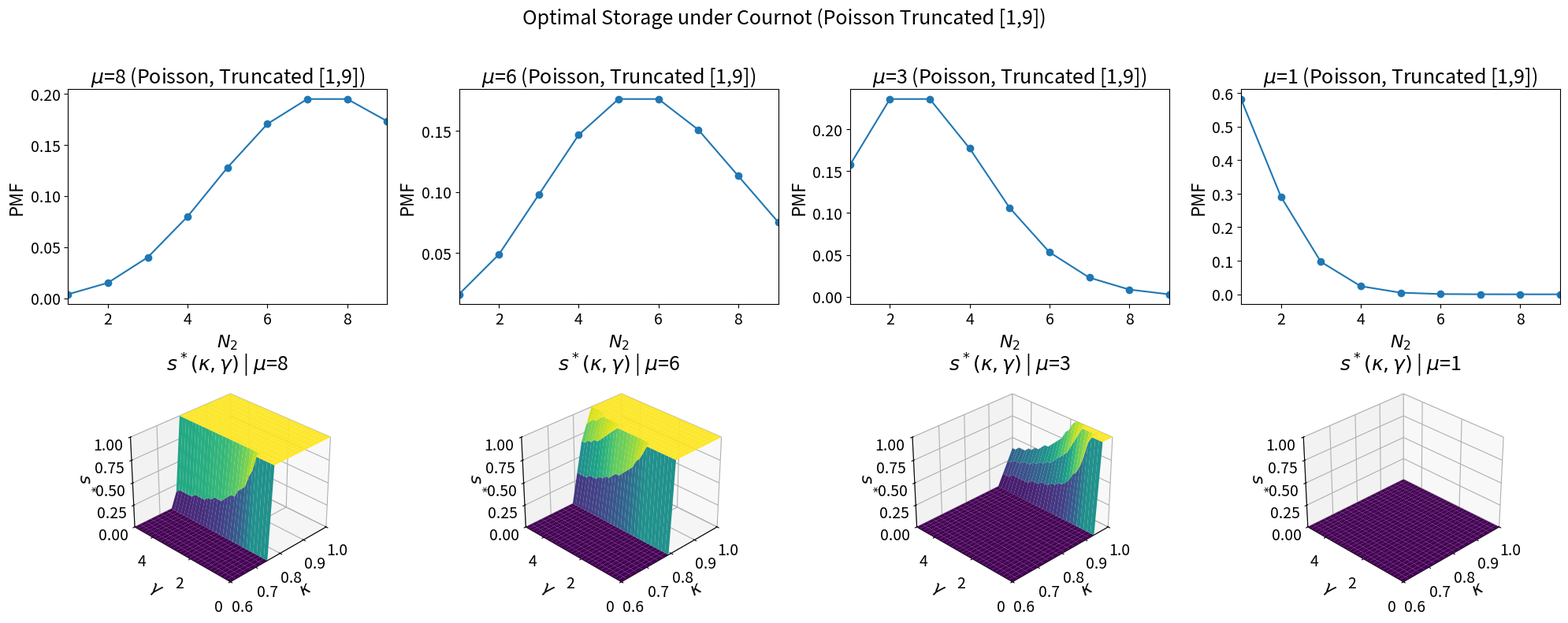

Write Python code to recreate this figure. (Note: this script raises an exception after producing the figure.)
# Re-import required packages and redefine everything due to state reset
import numpy as np
import matplotlib.pyplot as plt
from scipy.stats import poisson
from mpl_toolkits.mplot3d import Axes3D

plt.rcParams.update({
    "axes.titlesize": 18,      # subplot titles
    "axes.labelsize": 16,      # axis labels
    "xtick.labelsize": 14,     # x tick labels
    "ytick.labelsize": 14,     # y tick labels
    "legend.fontsize": 14,     # legend text
    "figure.titlesize": 20     # suptitle
})

# --------------------------------
# Utility and pricing
# --------------------------------
def crra_utility(pi, gamma):
    with np.errstate(divide='ignore', invalid='ignore'):
        if gamma == 1:
            return np.log(pi)
        else:
            return (np.power(pi, 1 - gamma) - 1) / (1 - gamma)

def effective_price(N):
    """
    Cournot price with N buyers, no outside option:
    p_t = N_t / (N_t + 1)
    """
    with np.errstate(divide='ignore', invalid='ignore'):
        return N / (N + 1)

# --------------------------------
# Optimal storage functions
# --------------------------------
def optimal_s(N2_samples, gamma, kappa):
    """
    Compute optimal storage share s* on a grid for given N2_samples, gamma, kappa.
    Here N1 = 2 so p1 = 2/3.
    """
    s_grid = np.linspace(0, 1, 25)
    expected_utils = []
    prices2 = effective_price(N2_samples)

    p1 = 2.0 / 3.0  # from N1 = 2

    for s in s_grid:
        income1 = (1 - s) * p1
        income2 = s * kappa * prices2
        income_total = income1 + income2
        EU = np.mean(crra_utility(income_total, gamma))
        expected_utils.append(EU)

    return s_grid[np.argmax(expected_utils)]

def closed_form_s(N2_samples, kappa):
    """
    Risk-neutral benchmark (gamma = 0).
    Store all (s = 1) if expected discounted future income exceeds current income.
    """
    p1 = 2.0 / 3.0  # from N1 = 2
    income1 = p1
    prices2 = effective_price(N2_samples)
    income2 = kappa * np.mean(prices2)
    return 1.0 if income2 > income1 else 0.0

# --------------------------------
# Parameters
# --------------------------------
mu_values = [8, 6, 3, 1]
gamma_grid = np.linspace(0, 5, 30)
kappa_grid = np.linspace(0.6, 1.0, 20)
s_min, s_max = 0.0, 1.0

# --------------------------------
# Figure: 2x4 grid with Poisson truncated to [1, 9]
# --------------------------------
fig = plt.figure(figsize=(20, 8))

for mu_idx, mu in enumerate(mu_values):
    # Simulate Poisson samples truncated to [1, 9]
    N2_samples = np.random.poisson(mu, 5000)
    N2_samples = np.clip(N2_samples, 1, 9)

    # Plot truncated PMF as curve (row 1)
    x_vals = np.arange(1, 10)
    pmf_vals = poisson.pmf(x_vals, mu)
    pmf_vals /= pmf_vals.sum()  # renormalize over [1, 9]

    ax = fig.add_subplot(2, 4, mu_idx + 1)
    ax.plot(x_vals, pmf_vals, marker='o', linestyle='-')
    ax.set_title(f"$\\mu$={mu} (Poisson, Truncated [1,9])")
    ax.set_xlim([1, 9])
    ax.set_ylabel("PMF")
    ax.set_xlabel("$N_2$")

    # Compute optimal s* surface
    s_star_surface = np.zeros((len(gamma_grid), len(kappa_grid)))
    for i, gamma in enumerate(gamma_grid):
        for j, kappa in enumerate(kappa_grid):
            if gamma == 0:
                s_star_surface[i, j] = closed_form_s(N2_samples, kappa)
            else:
                s_star_surface[i, j] = optimal_s(N2_samples, gamma, kappa)

    # Plot 3D surface (row 2)
    ax3d = fig.add_subplot(2, 4, mu_idx + 5, projection='3d')
    K, G = np.meshgrid(kappa_grid, gamma_grid)
    surf = ax3d.plot_surface(K, G, s_star_surface,
                             cmap='viridis',
                             edgecolor='none',
                             vmin=s_min, vmax=s_max)
    ax3d.set_title(f"$s^*(\\kappa, \\gamma)$ | $\\mu$={mu}")
    ax3d.set_xlabel("$\\kappa$")
    ax3d.set_ylabel("$\\gamma$")
    ax3d.set_zlabel("$s^*$")
    ax3d.set_xlim(kappa_grid.min(), kappa_grid.max())
    ax3d.set_ylim(gamma_grid.min(), gamma_grid.max())
    ax3d.set_zlim(s_min, s_max)
    ax3d.view_init(elev=30, azim=-135)

plt.tight_layout()
plt.suptitle("Optimal Storage under Cournot (Poisson Truncated [1,9])",
             fontsize=18, y=1.03)
plt.subplots_adjust(top=0.9, bottom=0.1)

import os

# 当前文件所在目录
current_dir = os.path.dirname(os.path.abspath(__file__))
# 上一级目录
parent_dir = os.path.dirname(current_dir)
# 上两级目录
grandparent_dir = os.path.dirname(parent_dir)
# 上两级平行目录（例如 results）
target_dir = os.path.join(grandparent_dir, "model_figures")

# 如果目标文件夹不存在就新建
os.makedirs(target_dir, exist_ok=True)

# Save the figure
plt.savefig(os.path.join(target_dir, "3D_cournot.png"),
            dpi=300, bbox_inches="tight")

plt.show()
